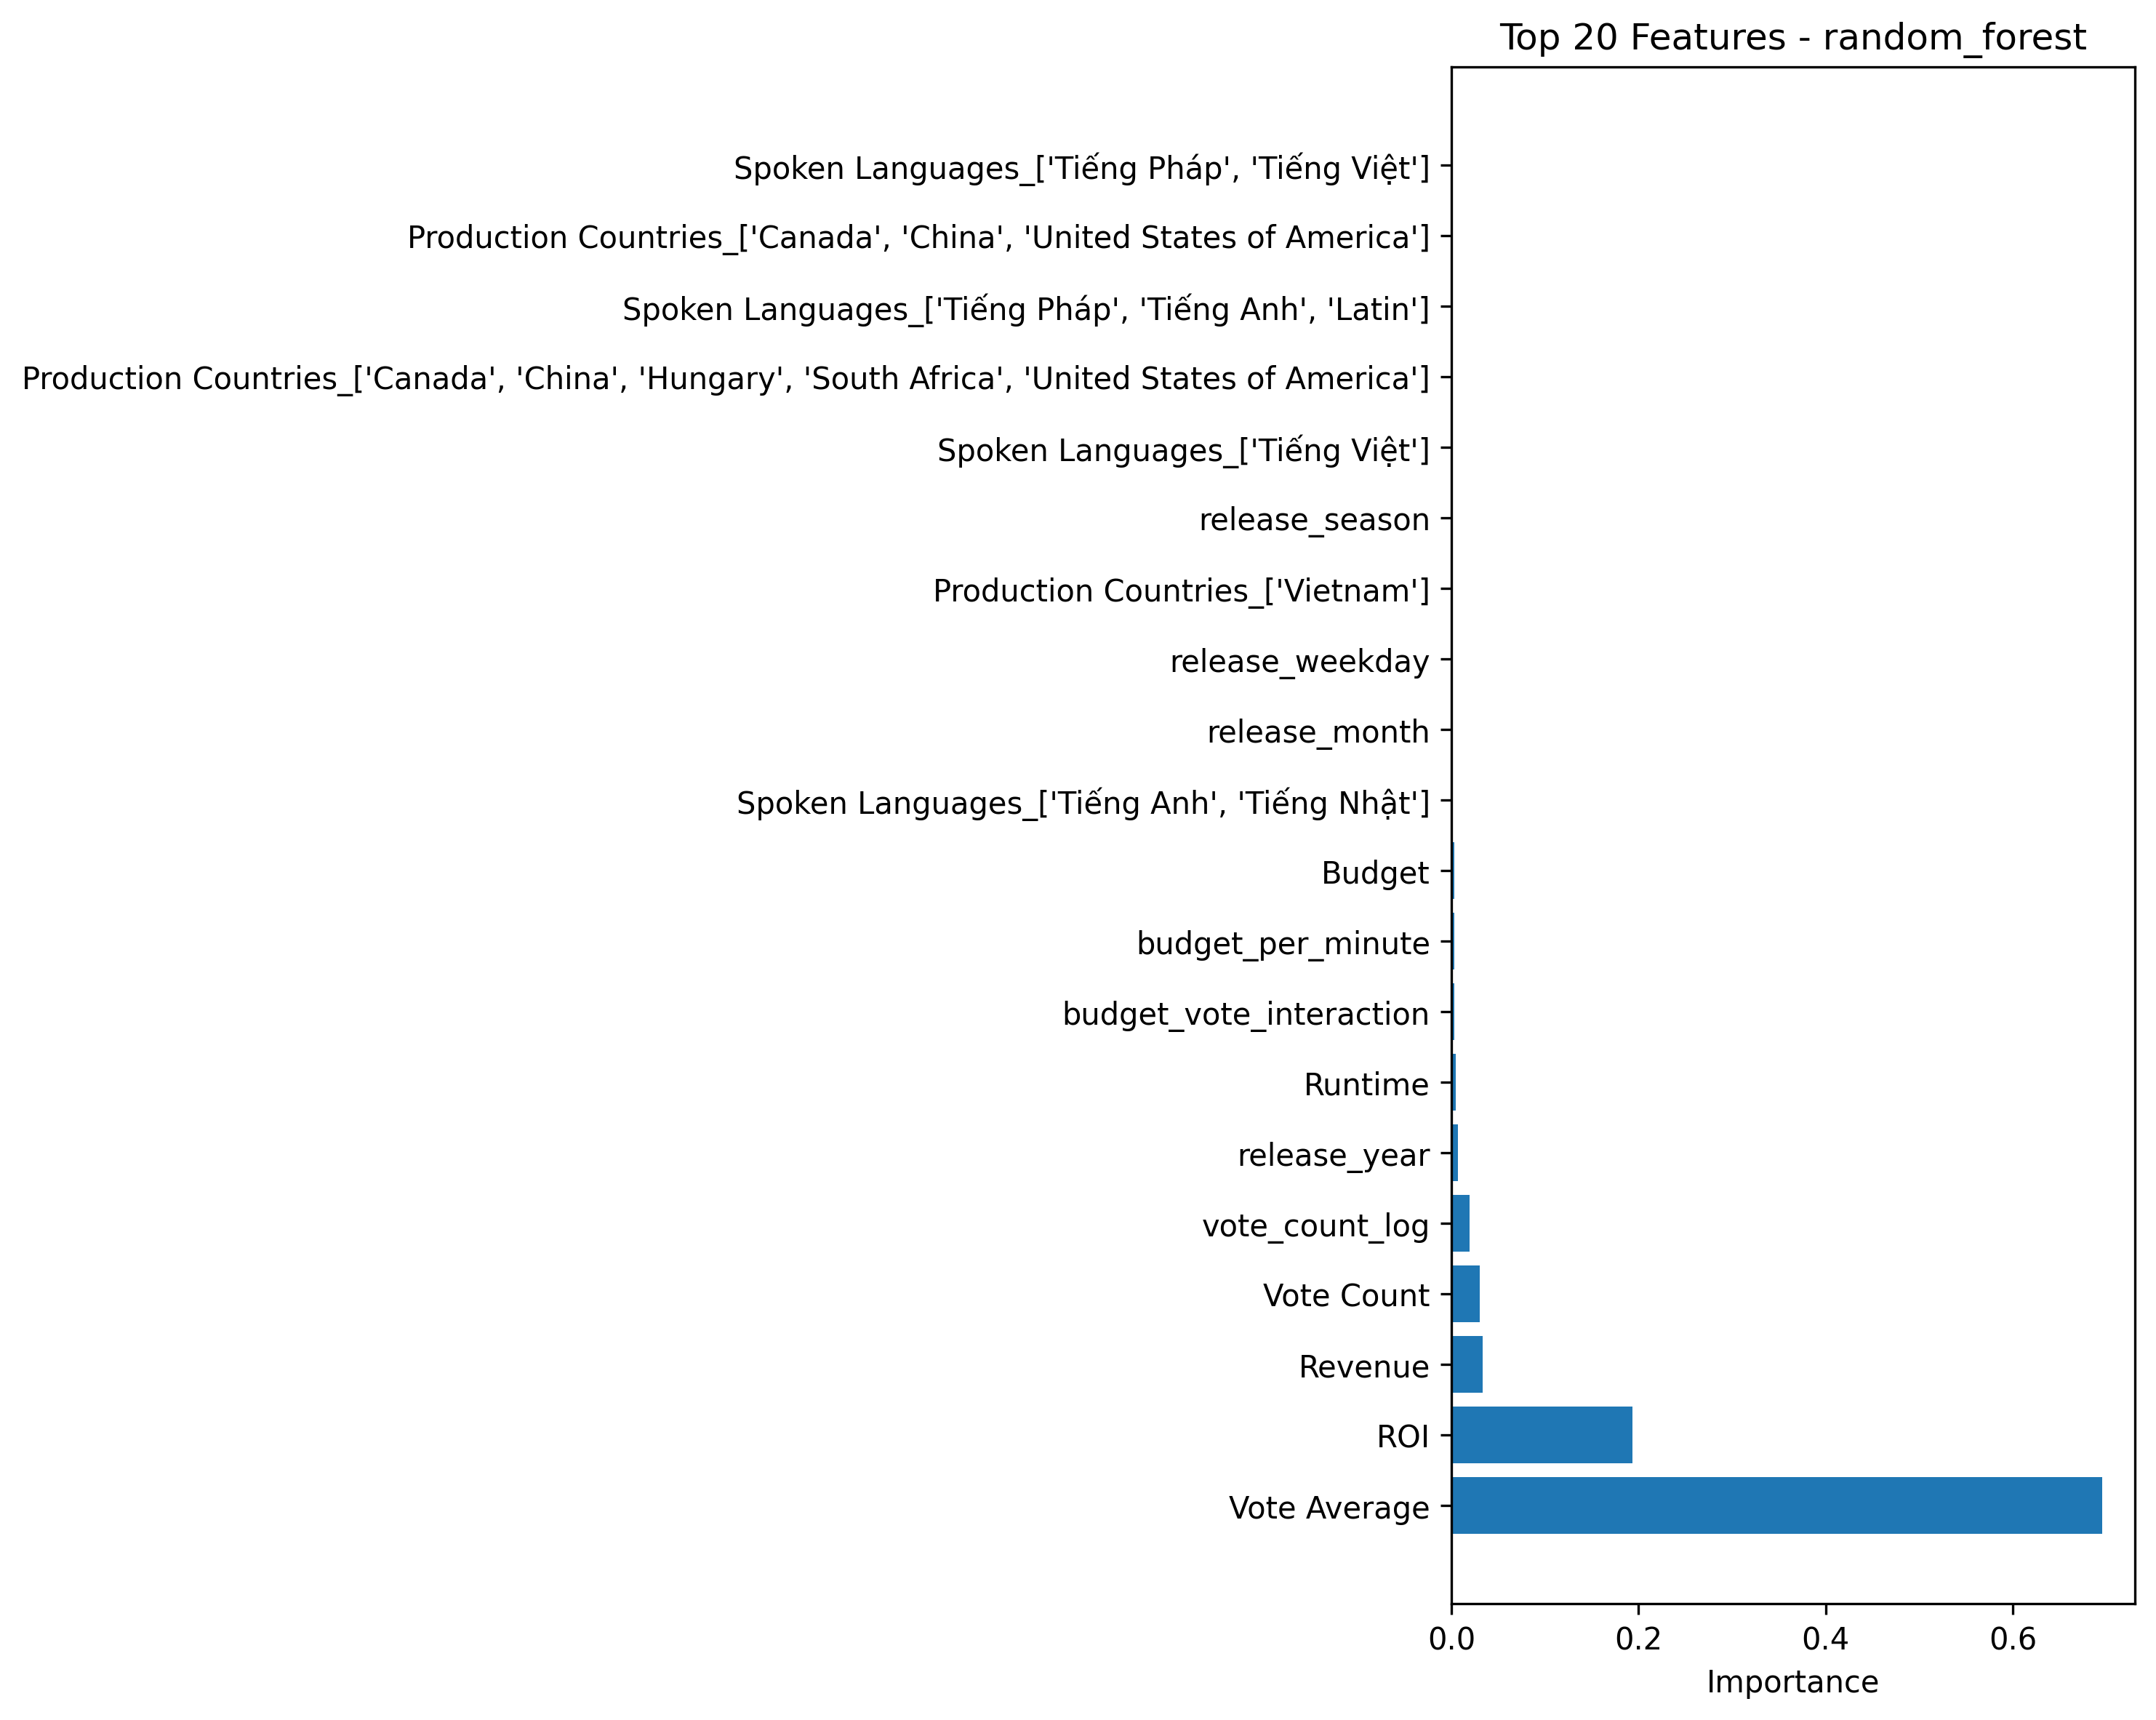

The data file committed next to this chart (first rows):
feature, importance
Vote Average, 0.6952
ROI, 0.1935
Revenue, 0.03323
Vote Count, 0.03025
vote_count_log, 0.01931
release_year, 0.00668
Runtime, 0.004636
budget_vote_interaction, 0.003283
budget_per_minute, 0.002939
Budget, 0.002812
Spoken Languages_['Tiếng Anh', 'Tiếng Nh…, 0.0008964
release_month, 0.0008314
release_weekday, 0.0007412
Production Countries_['Vietnam'], 0.0005315
release_season, 0.000411
Spoken Languages_['Tiếng Việt'], 0.0003406
Production Countries_['Canada', 'China',…, 0.000327
Spoken Languages_['Tiếng Pháp', 'Tiếng A…, 0.0002442
Production Countries_['Canada', 'China',…, 0.0002313
Spoken Languages_['Tiếng Pháp', 'Tiếng V…, 0.0002258
Spoken Languages_['Tiếng Tây Ban Nha'], 0.0001893
Spoken Languages_['Tiếng Anh', 'Tiếng Nh…, 0.0001818
Spoken Languages_['Tiếng Anh', 'Tiếng Ý'…, 0.0001797
Spoken Languages_['Tiếng Anh', 'Tiếng Hà…, 0.0001755
Production Countries_['United States of …, 0.0001578
Spoken Languages_['Tiếng Anh', 'Tiếng Tâ…, 0.0001501
Spoken Languages_['Hong Kong', 'Tiếng Tr…, 0.0001492
Spoken Languages_['Tiếng Mã Lai'], 0.0001439
Production Countries_['Bulgaria', 'Franc…, 0.0001423
Production Countries_['France'], 0.0001406
Spoken Languages_['Tiếng Anh', 'Tiếng Gr…, 0.0001344
Production Countries_['China', 'United K…, 0.0001315
Production Countries_['Canada', 'United …, 0.0001272
Spoken Languages_['Tiếng Anh'], 0.0001211
Production Countries_['China', 'United S…, 0.0001115
Spoken Languages_['Hong Kong', 'Tiếng Tr…, 9.482067811660486e-05
Production Countries_['Malaysia'], 8.98208421193992e-05
Production Countries_['China', 'Germany'…, 8.960003695012411e-05
Spoken Languages_['Tiếng Trung', 'Tiếng …, 8.869384674283829e-05
Spoken Languages_['Tiếng Anh', 'Tiếng Ph…, 8.672760710241215e-05
Spoken Languages_['Tiếng Anh', 'Tiếng Ph…, 8.123210265153999e-05
Spoken Languages_['Tiếng Anh', 'Tiếng Ph…, 7.351652742059483e-05
Spoken Languages_['Tiếng Nhật', 'Tiếng P…, 4.736871154349455e-05
Production Countries_['Argentina', 'Chil…, 4.7170390800008345e-05
Spoken Languages_['Tiếng Na Uy'], 4.683043073050008e-05
Production Countries_['United States of …, 4.607180857055055e-05
Spoken Languages_['Tiếng Anh', 'Tiếng Ả …, 4.553656220322888e-05
Spoken Languages_['Tiếng Hàn', 'Tiếng Th…, 4.379665753002954e-05
Production Countries_['France', 'United …, 4.376571211802925e-05
Production Countries_['Germany', 'United…, 4.320452388066688e-05
Spoken Languages_[], 4.258008370975093e-05
Production Countries_['Canada', 'United …, 3.5687009745080406e-05
Spoken Languages_['Tiếng Anh', 'Tiếng Bồ…, 3.2441200324411996e-05
Spoken Languages_['Tiếng Hàn'], 9.435553511310058e-06
Production Countries_['South Korea'], 7.231455787222787e-06
Spoken Languages_['Tiếng Anh', 'Tiếng Ph…, 0.0
Spoken Languages_['Tiếng Anh', 'Tiếng Ph…, 0.0
Spoken Languages_['Tiếng Anh', 'Tiếng Ph…, 0.0
Production Countries_['Bulgaria', 'Spain…, 0.0
Spoken Languages_['Tiếng Anh', 'Tiếng Tâ…, 0.0
... 280 more rows
